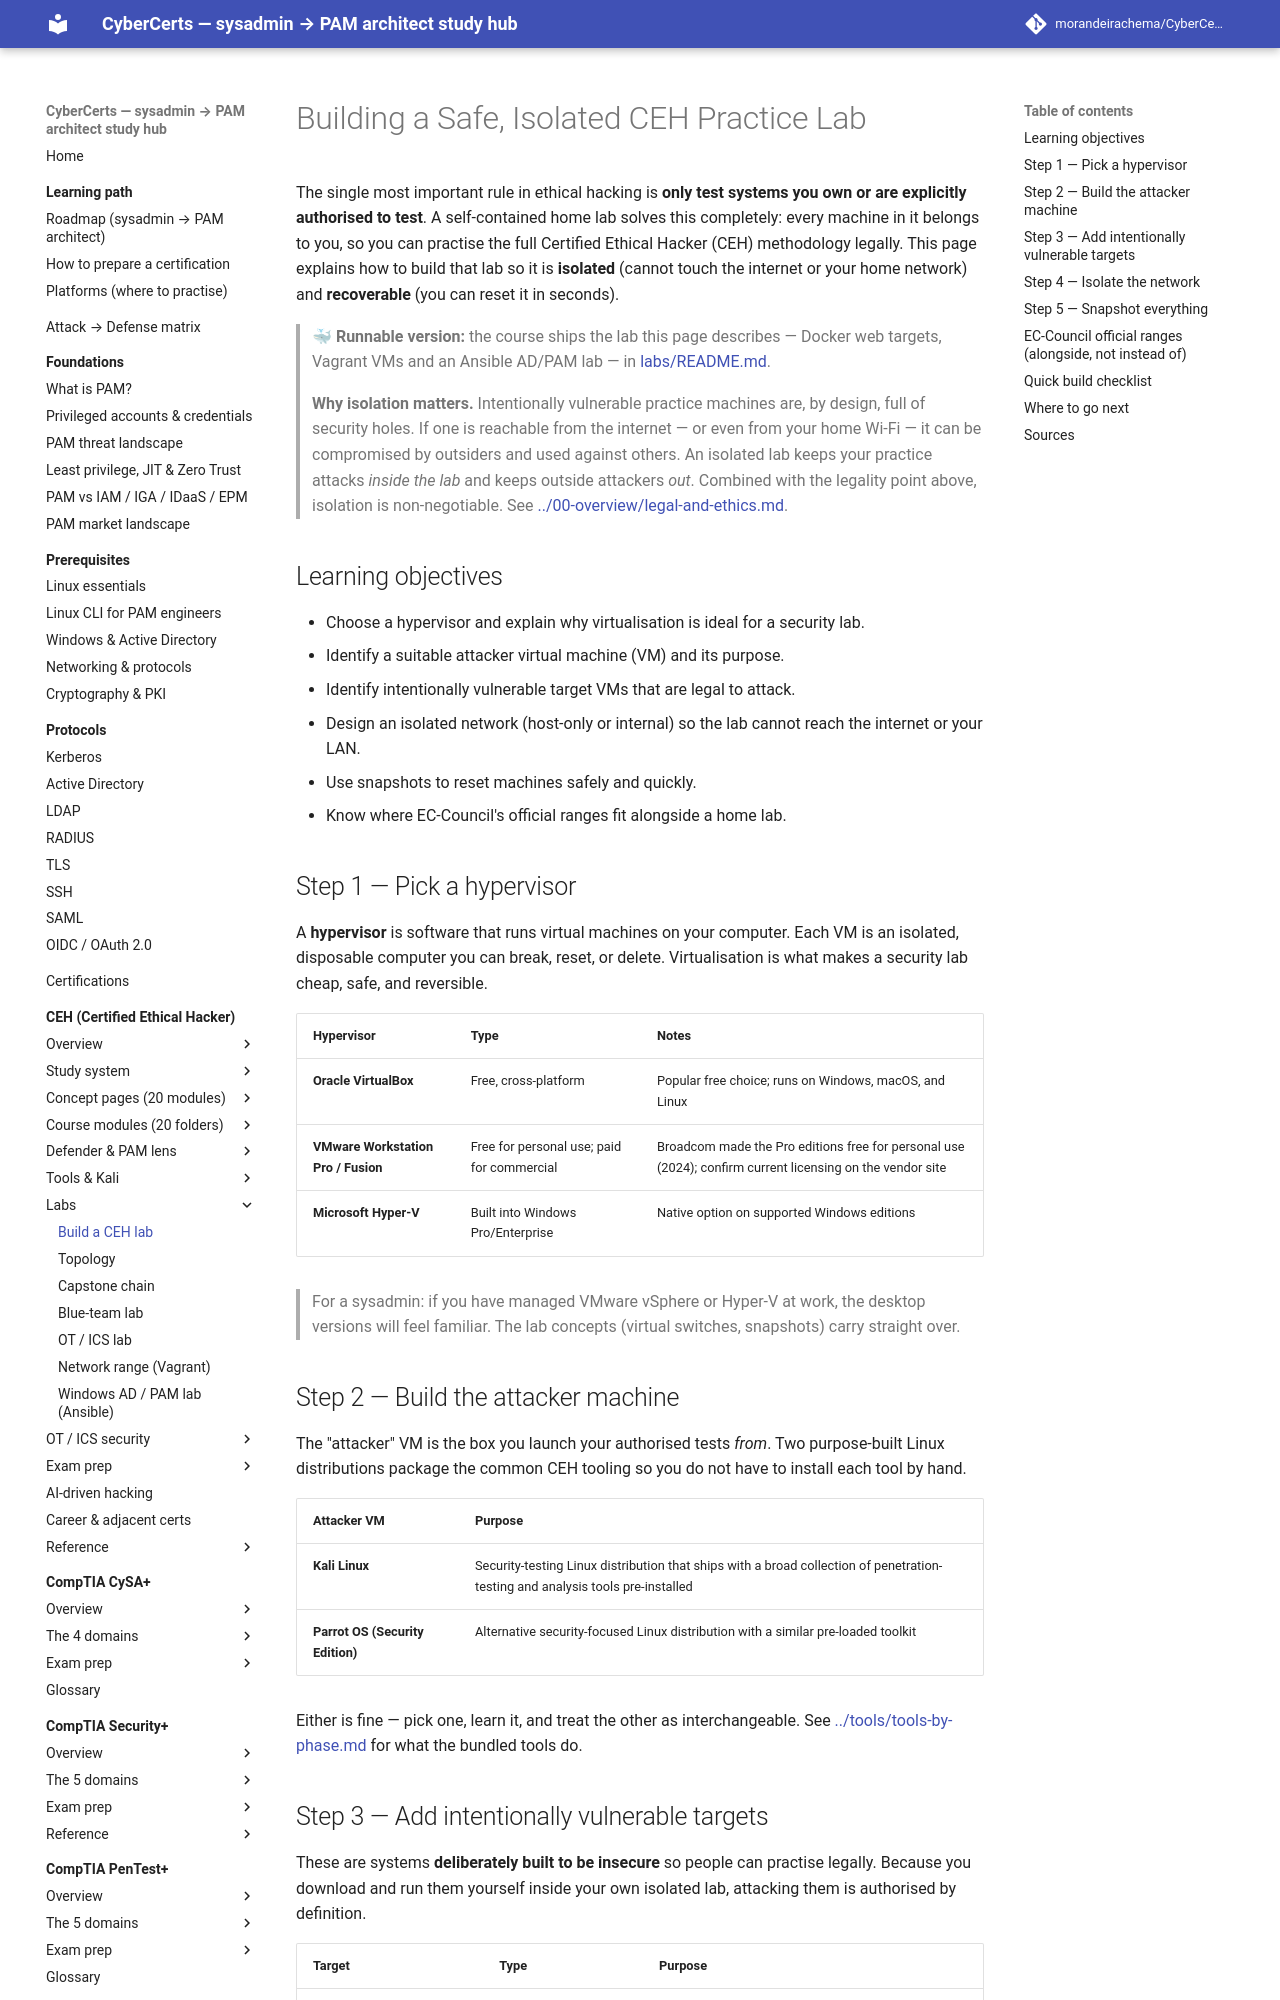

repository: morandeirachema/CyberCerts · page: certs/ceh/labs/building-a-ceh-lab/index.html · generator: mkdocs

# Building a Safe, Isolated CEH Practice Lab

The single most important rule in ethical hacking is **only test systems you own or are explicitly authorised to test**. A self-contained home lab solves this completely: every machine in it belongs to you, so you can practise the full Certified Ethical Hacker (CEH) methodology legally. This page explains how to build that lab so it is **isolated** (cannot touch the internet or your home network) and **recoverable** (you can reset it in seconds).

> 🐳 **Runnable version:** the course ships the lab this page describes — Docker web targets, Vagrant VMs and an Ansible AD/PAM lab — in [labs/README.md](README.md).

> **Why isolation matters.** Intentionally vulnerable practice machines are, by design, full of security holes. If one is reachable from the internet — or even from your home Wi-Fi — it can be compromised by outsiders and used against others. An isolated lab keeps your practice attacks *inside the lab* and keeps outside attackers *out*. Combined with the legality point above, isolation is non-negotiable. See [../00-overview/legal-and-ethics.md](../00-overview/legal-and-ethics.md).

## Learning objectives

- Choose a hypervisor and explain why virtualisation is ideal for a security lab.
- Identify a suitable attacker virtual machine (VM) and its purpose.
- Identify intentionally vulnerable target VMs that are legal to attack.
- Design an isolated network (host-only or internal) so the lab cannot reach the internet or your LAN.
- Use snapshots to reset machines safely and quickly.
- Know where EC-Council's official ranges fit alongside a home lab.

## Step 1 — Pick a hypervisor

A **hypervisor** is software that runs virtual machines on your computer. Each VM is an isolated, disposable computer you can break, reset, or delete. Virtualisation is what makes a security lab cheap, safe, and reversible.

| Hypervisor | Type | Notes |
| --- | --- | --- |
| **Oracle VirtualBox** | Free, cross-platform | Popular free choice; runs on Windows, macOS, and Linux |
| **VMware Workstation Pro / Fusion** | Free for personal use; paid for commercial | Broadcom made the Pro editions free for personal use (2024); confirm current licensing on the vendor site |
| **Microsoft Hyper-V** | Built into Windows Pro/Enterprise | Native option on supported Windows editions |

> For a sysadmin: if you have managed VMware vSphere or Hyper-V at work, the desktop versions will feel familiar. The lab concepts (virtual switches, snapshots) carry straight over.

## Step 2 — Build the attacker machine

The "attacker" VM is the box you launch your authorised tests *from*. Two purpose-built Linux distributions package the common CEH tooling so you do not have to install each tool by hand.

| Attacker VM | Purpose |
| --- | --- |
| **Kali Linux** | Security-testing Linux distribution that ships with a broad collection of penetration-testing and analysis tools pre-installed |
| **Parrot OS (Security Edition)** | Alternative security-focused Linux distribution with a similar pre-loaded toolkit |

Either is fine — pick one, learn it, and treat the other as interchangeable. See [../tools/tools-by-phase.md](../tools/tools-by-phase.md) for what the bundled tools do.
